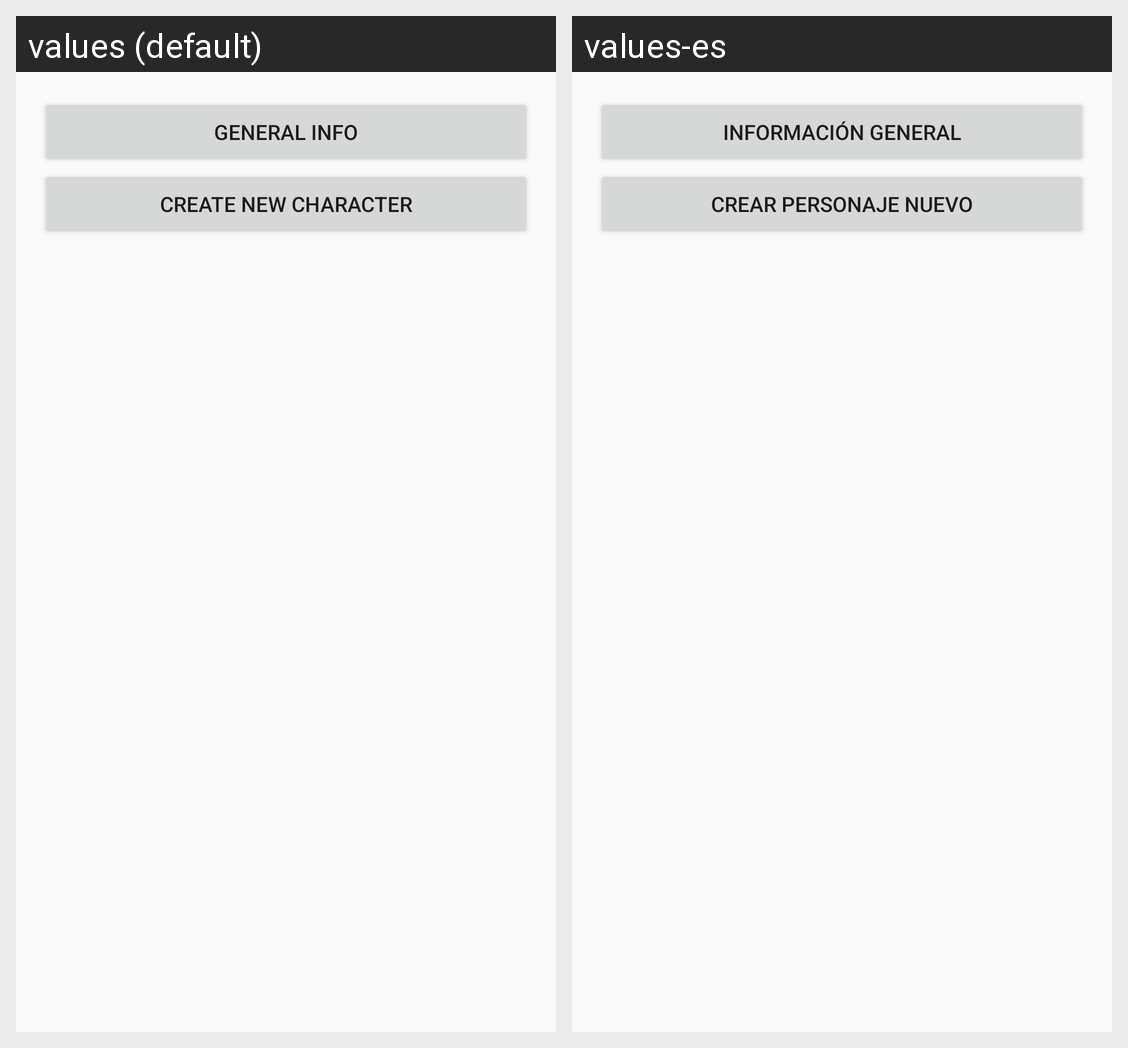

This grid shows one Android layout under two languages. Give, for every string resource on the screen, its name, the default text and each shown locale's text.
Android screen res/layout/activity_besm__main__menu.xml rendered under 2 locales, left to right: values (default), values-es. Device: Nexus 5 (rendered at 1080×1920; each locale shown at half size, 540×960, under a caption strip naming it); theme AppTheme.
Strings drawn on this screen, with the default value and each locale's value (text and hints the layout hard-codes, and strings that could not be matched under every locale, appear in the picture but are not listed):

general_info
  values: General Info
  values-es: Información general

create_new_character
  values: Create New Character
  values-es: Crear Personaje Nuevo
